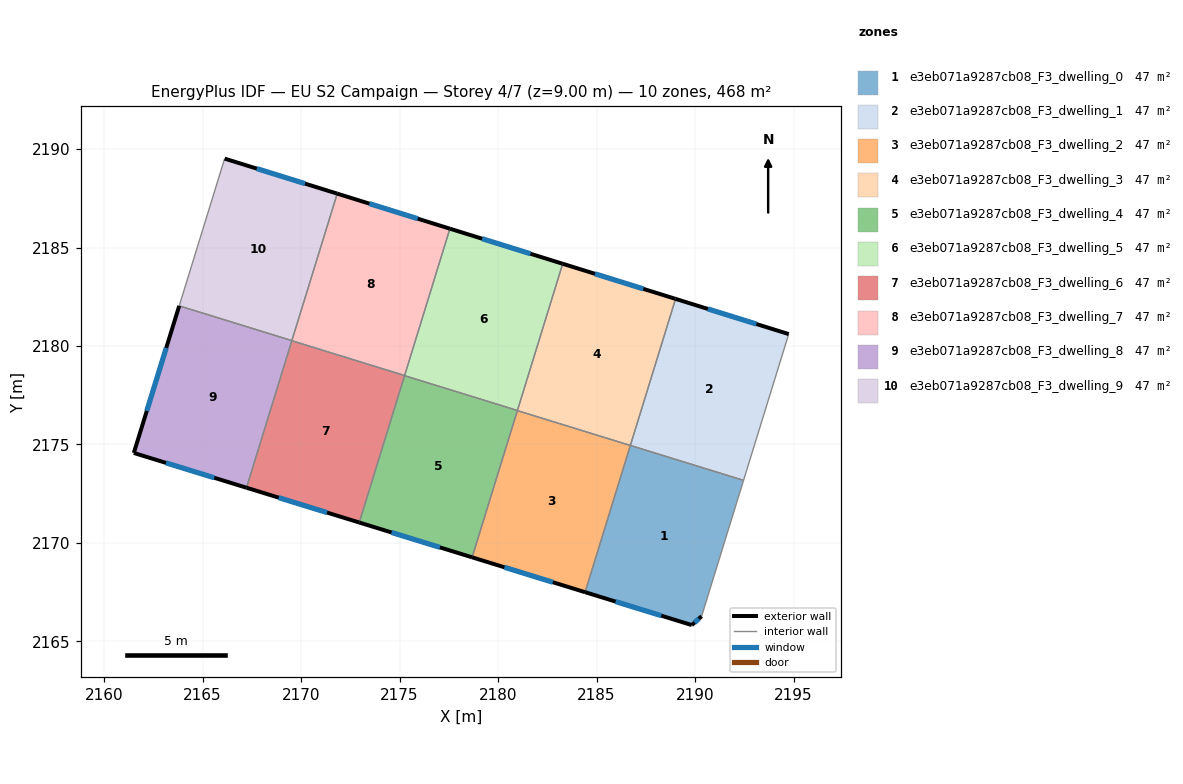
=== STOREY PLAN SPEC (per zone: floor XY polygon, exterior-wall plan segments, windows/doors) ===
zone 1: e3eb071a9287cb08_F3_dwelling_0  (46.8 m²)
  floor: (2192.46, 2173.18) (2190.33, 2166.28) (2189.84, 2165.83) (2184.42, 2167.50) (2186.72, 2174.95)
  exterior wall: (2189.84, 2165.83) – (2190.33, 2166.28)  [0.7 m]
    window: (2189.98, 2165.96) – (2190.19, 2166.15)  [0.4 m²]
  exterior wall: (2184.42, 2167.50) – (2189.84, 2165.83)  [5.7 m]
    window: (2185.97, 2167.02) – (2188.29, 2166.31)  [3.1 m²]
  interior walls: 3
zone 2: e3eb071a9287cb08_F3_dwelling_1  (46.8 m²)
  floor: (2194.76, 2180.61) (2192.46, 2173.18) (2186.72, 2174.95) (2189.01, 2182.39)
  exterior wall: (2194.76, 2180.61) – (2189.01, 2182.39)  [6.0 m]
    window: (2193.11, 2181.12) – (2190.65, 2181.88)  [3.3 m²]
  interior walls: 3
zone 3: e3eb071a9287cb08_F3_dwelling_2  (46.8 m²)
  floor: (2186.72, 2174.95) (2184.42, 2167.50) (2178.68, 2169.27) (2180.98, 2176.72)
  exterior wall: (2178.68, 2169.27) – (2184.42, 2167.50)  [6.0 m]
    window: (2180.32, 2168.76) – (2182.78, 2168.01)  [3.3 m²]
  interior walls: 3
zone 4: e3eb071a9287cb08_F3_dwelling_3  (46.8 m²)
  floor: (2189.01, 2182.39) (2186.72, 2174.95) (2180.98, 2176.72) (2183.28, 2184.17)
  exterior wall: (2189.01, 2182.39) – (2183.28, 2184.17)  [6.0 m]
    window: (2187.37, 2182.90) – (2184.92, 2183.67)  [3.3 m²]
  interior walls: 3
zone 5: e3eb071a9287cb08_F3_dwelling_4  (46.8 m²)
  floor: (2180.98, 2176.73) (2178.68, 2169.27) (2172.95, 2171.04) (2175.25, 2178.49)
  exterior wall: (2172.95, 2171.04) – (2178.68, 2169.27)  [6.0 m]
    window: (2174.59, 2170.53) – (2177.04, 2169.78)  [3.3 m²]
  interior walls: 3
zone 6: e3eb071a9287cb08_F3_dwelling_5  (46.8 m²)
  floor: (2183.28, 2184.17) (2180.98, 2176.73) (2175.25, 2178.49) (2177.55, 2185.96)
  exterior wall: (2183.28, 2184.17) – (2177.55, 2185.96)  [6.0 m]
    window: (2181.64, 2184.68) – (2179.19, 2185.45)  [3.3 m²]
  interior walls: 3
zone 7: e3eb071a9287cb08_F3_dwelling_6  (46.8 m²)
  floor: (2175.25, 2178.50) (2172.95, 2171.04) (2167.22, 2172.80) (2169.53, 2180.27)
  exterior wall: (2167.22, 2172.80) – (2172.95, 2171.04)  [6.0 m]
    window: (2168.86, 2172.30) – (2171.31, 2171.54)  [3.3 m²]
  interior walls: 3
zone 8: e3eb071a9287cb08_F3_dwelling_7  (46.8 m²)
  floor: (2177.55, 2185.96) (2175.25, 2178.50) (2169.53, 2180.27) (2171.83, 2187.74)
  exterior wall: (2177.55, 2185.96) – (2171.83, 2187.74)  [6.0 m]
    window: (2175.92, 2186.46) – (2173.47, 2187.23)  [3.3 m²]
  interior walls: 3
zone 9: e3eb071a9287cb08_F3_dwelling_8  (46.8 m²)
  floor: (2169.53, 2180.27) (2167.22, 2172.80) (2161.50, 2174.57) (2163.81, 2182.04)
  exterior wall: (2161.50, 2174.57) – (2167.22, 2172.80)  [6.0 m]
    window: (2163.14, 2174.06) – (2165.59, 2173.31)  [3.3 m²]
  exterior wall: (2163.81, 2182.04) – (2161.50, 2174.57)  [7.8 m]
    window: (2163.15, 2179.90) – (2162.16, 2176.70)  [4.3 m²]
  interior walls: 2
zone 10: e3eb071a9287cb08_F3_dwelling_9  (46.8 m²)
  floor: (2171.83, 2187.74) (2169.53, 2180.27) (2163.81, 2182.04) (2166.11, 2189.51)
  exterior wall: (2171.83, 2187.74) – (2166.11, 2189.51)  [6.0 m]
    window: (2170.20, 2188.24) – (2167.75, 2189.01)  [3.3 m²]
  interior walls: 3

=== DERIVED (storey summary) ===
Building: EU S2 Campaign
Storey: 4 of 7  (floor level z = 9.00 m)
Storey gross floor area: 467.9 m²
Zones on this storey: 10
  - e3eb071a9287cb08_F3_dwelling_0: floor 46.8 m²; exterior wall 6.3 m (19.0 m²); 2 window(s) 3.5 m²; WWR 18.4%
  - e3eb071a9287cb08_F3_dwelling_1: floor 46.8 m²; exterior wall 6.0 m (18.0 m²); 1 window(s) 3.3 m²; WWR 18.4%
  - e3eb071a9287cb08_F3_dwelling_2: floor 46.8 m²; exterior wall 6.0 m (18.0 m²); 1 window(s) 3.3 m²; WWR 18.4%
  - e3eb071a9287cb08_F3_dwelling_3: floor 46.8 m²; exterior wall 6.0 m (18.0 m²); 1 window(s) 3.3 m²; WWR 18.4%
  - e3eb071a9287cb08_F3_dwelling_4: floor 46.8 m²; exterior wall 6.0 m (18.0 m²); 1 window(s) 3.3 m²; WWR 18.4%
  - e3eb071a9287cb08_F3_dwelling_5: floor 46.8 m²; exterior wall 6.0 m (18.0 m²); 1 window(s) 3.3 m²; WWR 18.4%
  - e3eb071a9287cb08_F3_dwelling_6: floor 46.8 m²; exterior wall 6.0 m (18.0 m²); 1 window(s) 3.3 m²; WWR 18.4%
  - e3eb071a9287cb08_F3_dwelling_7: floor 46.8 m²; exterior wall 6.0 m (18.0 m²); 1 window(s) 3.3 m²; WWR 18.4%
  - e3eb071a9287cb08_F3_dwelling_8: floor 46.8 m²; exterior wall 13.8 m (41.4 m²); 2 window(s) 7.6 m²; WWR 18.4%
  - e3eb071a9287cb08_F3_dwelling_9: floor 46.8 m²; exterior wall 6.0 m (18.0 m²); 1 window(s) 3.3 m²; WWR 18.4%
Zone adjacency (shared interzone walls):
  - e3eb071a9287cb08_F3_dwelling_0 ↔ e3eb071a9287cb08_F3_dwelling_1
  - e3eb071a9287cb08_F3_dwelling_0 ↔ e3eb071a9287cb08_F3_dwelling_2
  - e3eb071a9287cb08_F3_dwelling_1 ↔ e3eb071a9287cb08_F3_dwelling_3
  - e3eb071a9287cb08_F3_dwelling_2 ↔ e3eb071a9287cb08_F3_dwelling_3
  - e3eb071a9287cb08_F3_dwelling_2 ↔ e3eb071a9287cb08_F3_dwelling_4
  - e3eb071a9287cb08_F3_dwelling_3 ↔ e3eb071a9287cb08_F3_dwelling_5
  - e3eb071a9287cb08_F3_dwelling_4 ↔ e3eb071a9287cb08_F3_dwelling_5
  - e3eb071a9287cb08_F3_dwelling_4 ↔ e3eb071a9287cb08_F3_dwelling_6
  - e3eb071a9287cb08_F3_dwelling_5 ↔ e3eb071a9287cb08_F3_dwelling_7
  - e3eb071a9287cb08_F3_dwelling_6 ↔ e3eb071a9287cb08_F3_dwelling_7
  - e3eb071a9287cb08_F3_dwelling_6 ↔ e3eb071a9287cb08_F3_dwelling_8
  - e3eb071a9287cb08_F3_dwelling_7 ↔ e3eb071a9287cb08_F3_dwelling_9
  - e3eb071a9287cb08_F3_dwelling_8 ↔ e3eb071a9287cb08_F3_dwelling_9